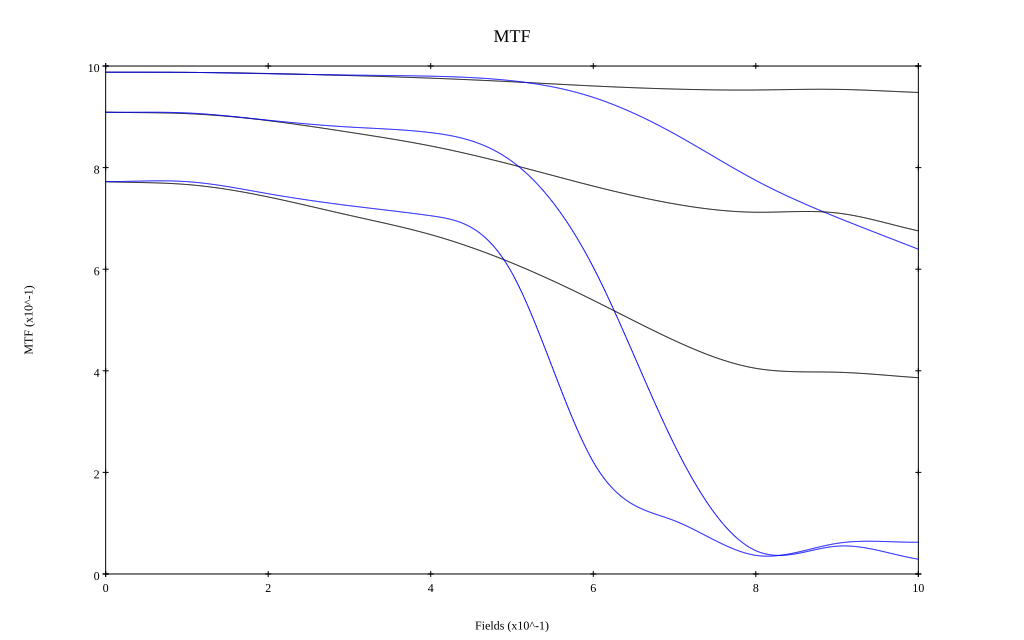

Data behind this chart, as committed beside it:
, 0, 0.1, 0.2, 0.3, 0.4, 0.5, 0.6, 0.7, 0.8, 0.9, 1
10 sag, 0.988, 0.987, 0.985, 0.981, 0.976, 0.969, 0.961, 0.955, 0.953, 0.954, 0.948
10 tan, 0.988, 0.988, 0.985, 0.982, 0.98, 0.971, 0.938, 0.866, 0.775, 0.702, 0.639
30 sag, 0.909, 0.906, 0.893, 0.87, 0.843, 0.806, 0.764, 0.729, 0.712, 0.711, 0.675
30 tan, 0.909, 0.908, 0.893, 0.88, 0.869, 0.812, 0.604, 0.254, 0.046, 0.055, 0.029
50 sag, 0.772, 0.767, 0.742, 0.706, 0.668, 0.612, 0.539, 0.46, 0.405, 0.397, 0.386
50 tan, 0.772, 0.772, 0.749, 0.725, 0.705, 0.592, 0.221, 0.105, 0.037, 0.06, 0.063
